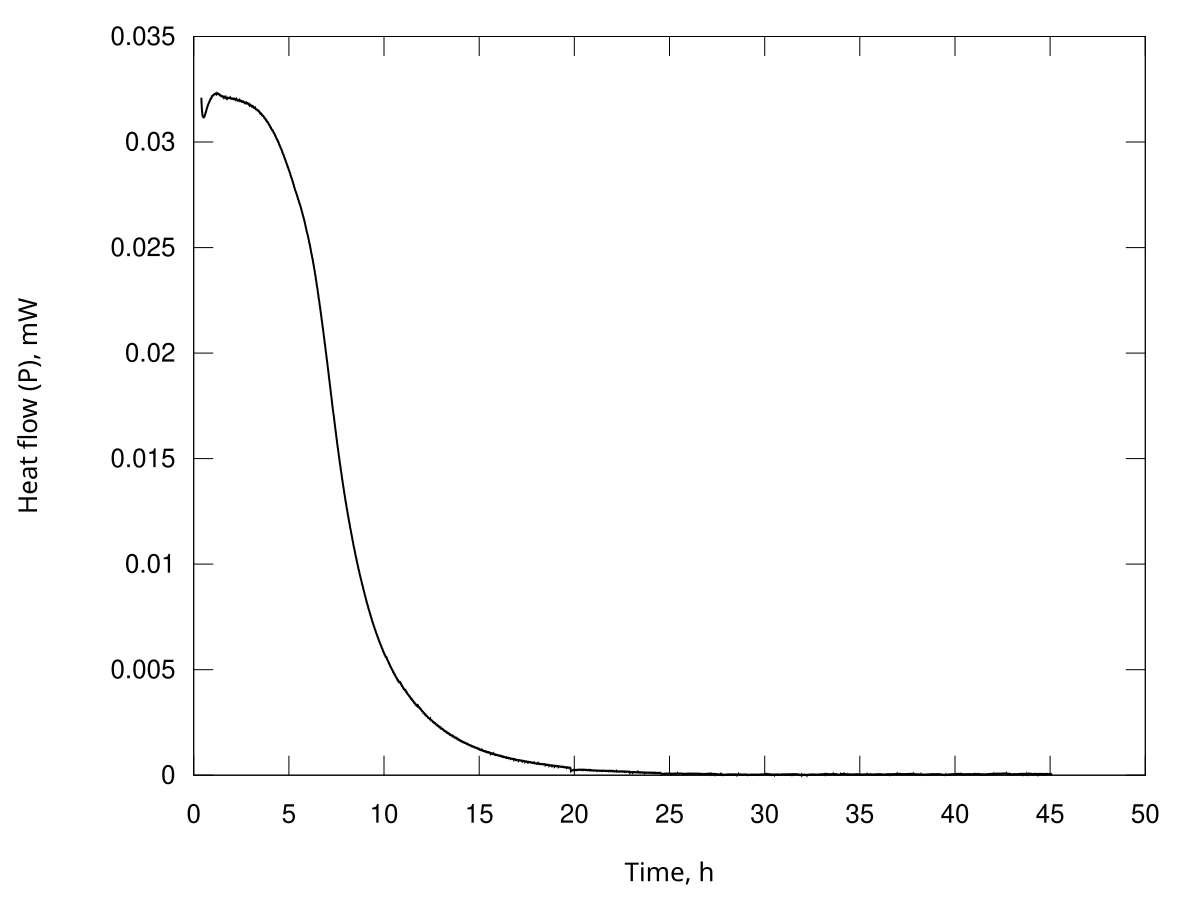

The data file committed next to this chart (first rows):
Time, s; Heat flow, Watt
1441; 3.21007698975080e-05
1455; 3.20241431729320e-05
1469; 3.19462955987494e-05
1483; 3.18683623209734e-05
1497; 3.17996348678396e-05
1511; 3.17315545159751e-05
1524; 3.16720563747413e-05
1538; 3.16131622944521e-05
1552; 3.15636031676755e-05
1566; 3.15147019488406e-05
1580; 3.14722858459996e-05
1594; 3.14303274015679e-05
1608; 3.13959750121517e-05
1622; 3.13621600913630e-05
1636; 3.13301628611035e-05
1650; 3.12982942432998e-05
1664; 3.12753378047697e-05
1678; 3.12530127825314e-05
1692; 3.12385369949534e-05
1706; 3.12246180433936e-05
1720; 3.12198155181950e-05
1734; 3.12156605710583e-05
1748; 3.12120067597228e-05
1762; 3.12083885926618e-05
1776; 3.12019021653298e-05
1790; 3.11952114611643e-05
1804; 3.11862829756629e-05
1818; 3.11771949082517e-05
1832; 3.11737929609815e-05
1846; 3.11707970332892e-05
1860; 3.11706455477797e-05
1874; 3.11706974348282e-05
1888; 3.11720771996523e-05
1902; 3.11735520286761e-05
1916; 3.11791068008721e-05
1930; 3.11849540393544e-05
1944; 3.11907458131232e-05
1958; 3.11965336058125e-05
1972; 3.11947791117730e-05
1986; 3.11924825558157e-05
2000; 3.11966036599409e-05
2013; 3.12011865957329e-05
2027; 3.12102777378151e-05
2041; 3.12196937211467e-05
2055; 3.12300705273479e-05
2069; 3.12405166554735e-05
2083; 3.12478594608604e-05
2097; 3.12549780776681e-05
2111; 3.12643943963664e-05
2125; 3.12739769180663e-05
2139; 3.12859272705576e-05
2153; 3.12980491189974e-05
2167; 3.13093801029883e-05
2181; 3.13206537331189e-05
2195; 3.13343038360193e-05
2209; 3.13481265029298e-05
2223; 3.13623576589362e-05
2237; 3.13766185147762e-05
2251; 3.13863875594300e-05
2265; 3.13958296020353e-05
... 11,456 more rows
